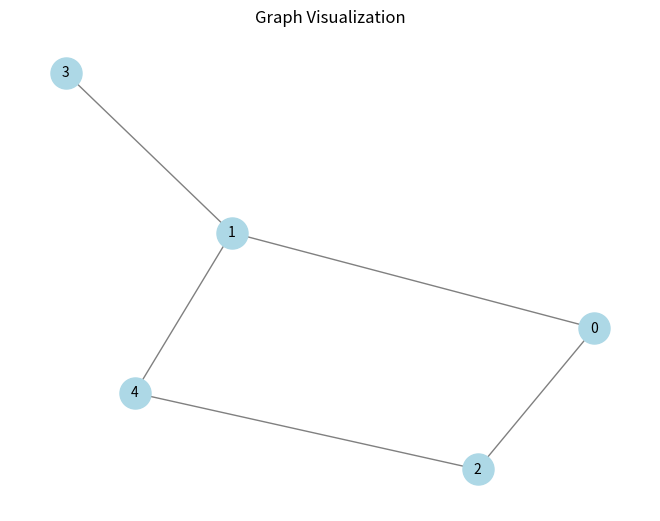

This chart was generated by the following Python code:
from collections import defaultdict
import networkx as nx
import matplotlib.pyplot as plt

def dfs_iterative(adj, start):
    visited = [False] * len(adj)
    stack = [start]
    while stack:
        curr = stack.pop()
        if not visited[curr]:
            print(curr, end=" ")
            visited[curr] = True
            for neighbor in reversed(adj[curr]):
                if not visited[neighbor]:
                    stack.append(neighbor)

def add_edge(adj, u, v):
    adj[u].append(v)
    adj[v].append(u)

def visualize_graph(edges, num_nodes):
    G = nx.Graph()
    G.add_edges_from(edges)
    pos = nx.spring_layout(G)
    nx.draw(G, pos, with_labels=True, node_color="lightblue", node_size=500, font_size=10, font_color="black", edge_color="gray")
    plt.title("Graph Visualization")
    plt.show()

if __name__ == "__main__":
    V = 5
    adj = defaultdict(list)
    edges = [
        (0, 1),
        (0, 2),
        (1, 3),
        (1, 4),
        (2, 4)
    ]
    for u, v in edges:
        add_edge(adj, u, v)
    print("DFS (iterative) starting from 0:")
    dfs_iterative(adj, 0)
    visualize_graph(edges, V)
